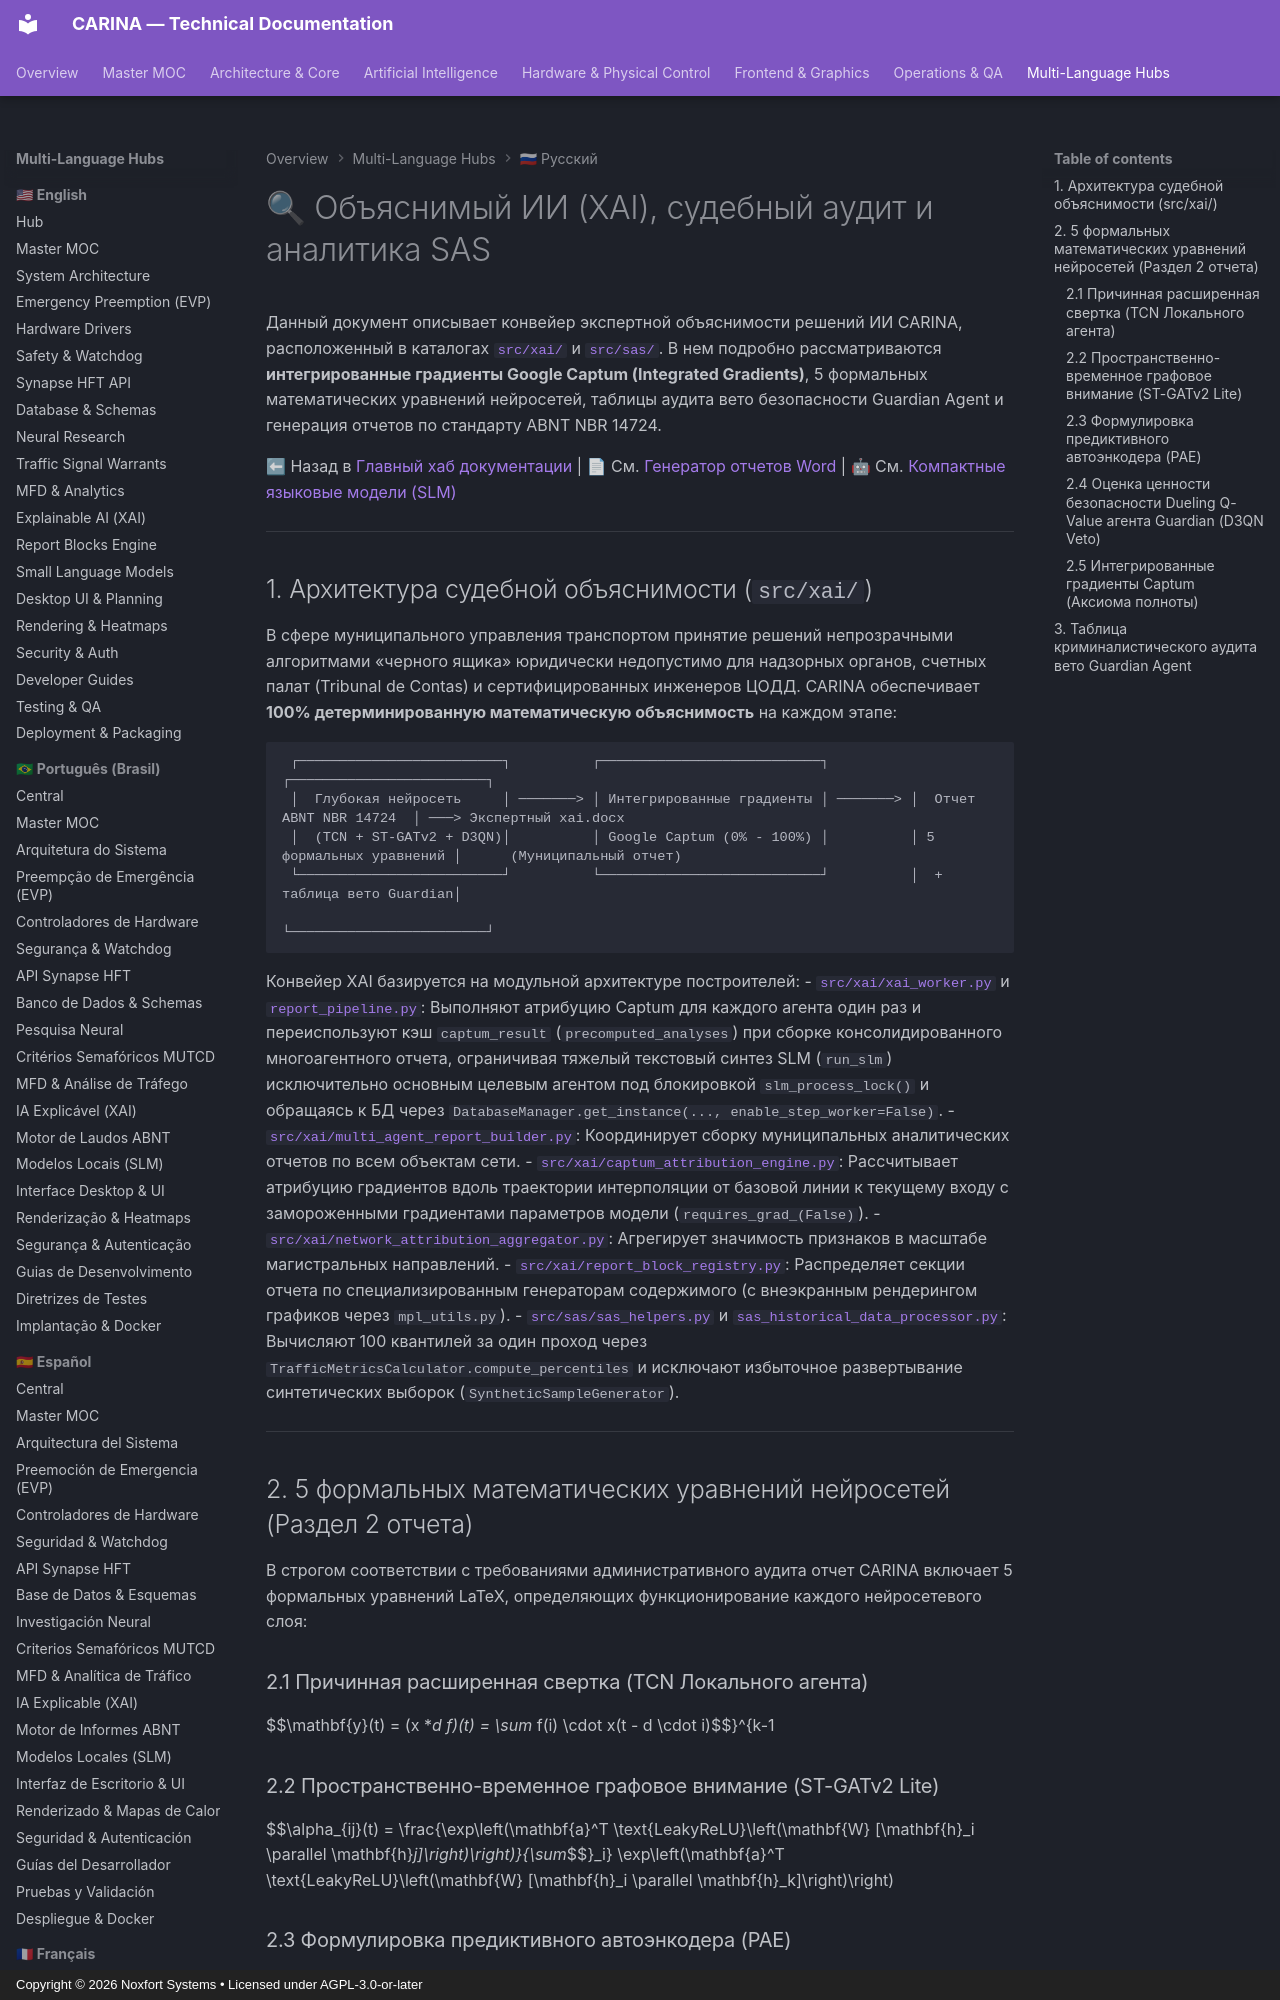

repository: Noxfort-Systems-Brazil/CARINA · page: ru/xai_and_sas/index.html · generator: mkdocs · copyright: Copyright © 2026 Noxfort Systems • Licensed under AGPL-3.0-or-later

---
tags: [xai, sas, captum, abnt, forensic-audit, guardian-veto, attribution]
aliases: [Объяснимый ИИ, Аналитика SAS, Конвейер XAI, Судебный аудит]
---

# 🔍 Объяснимый ИИ (XAI), судебный аудит и аналитика SAS

Данный документ описывает конвейер экспертной объяснимости решений ИИ CARINA, расположенный в каталогах [`src/xai/`](../../src/xai) и [`src/sas/`](../../src/sas). В нем подробно рассматриваются **интегрированные градиенты Google Captum (Integrated Gradients)**, 5 формальных математических уравнений нейросетей, таблицы аудита вето безопасности Guardian Agent и генерация отчетов по стандарту ABNT NBR 14724.

⬅ Назад в [Главный хаб документации](carina_moc.md) | 📄 См. [Генератор отчетов Word](report_blocks_and_templates.md) | 🤖 См. [Компактные языковые модели (SLM)](slm_and_local_llm.md)

---
